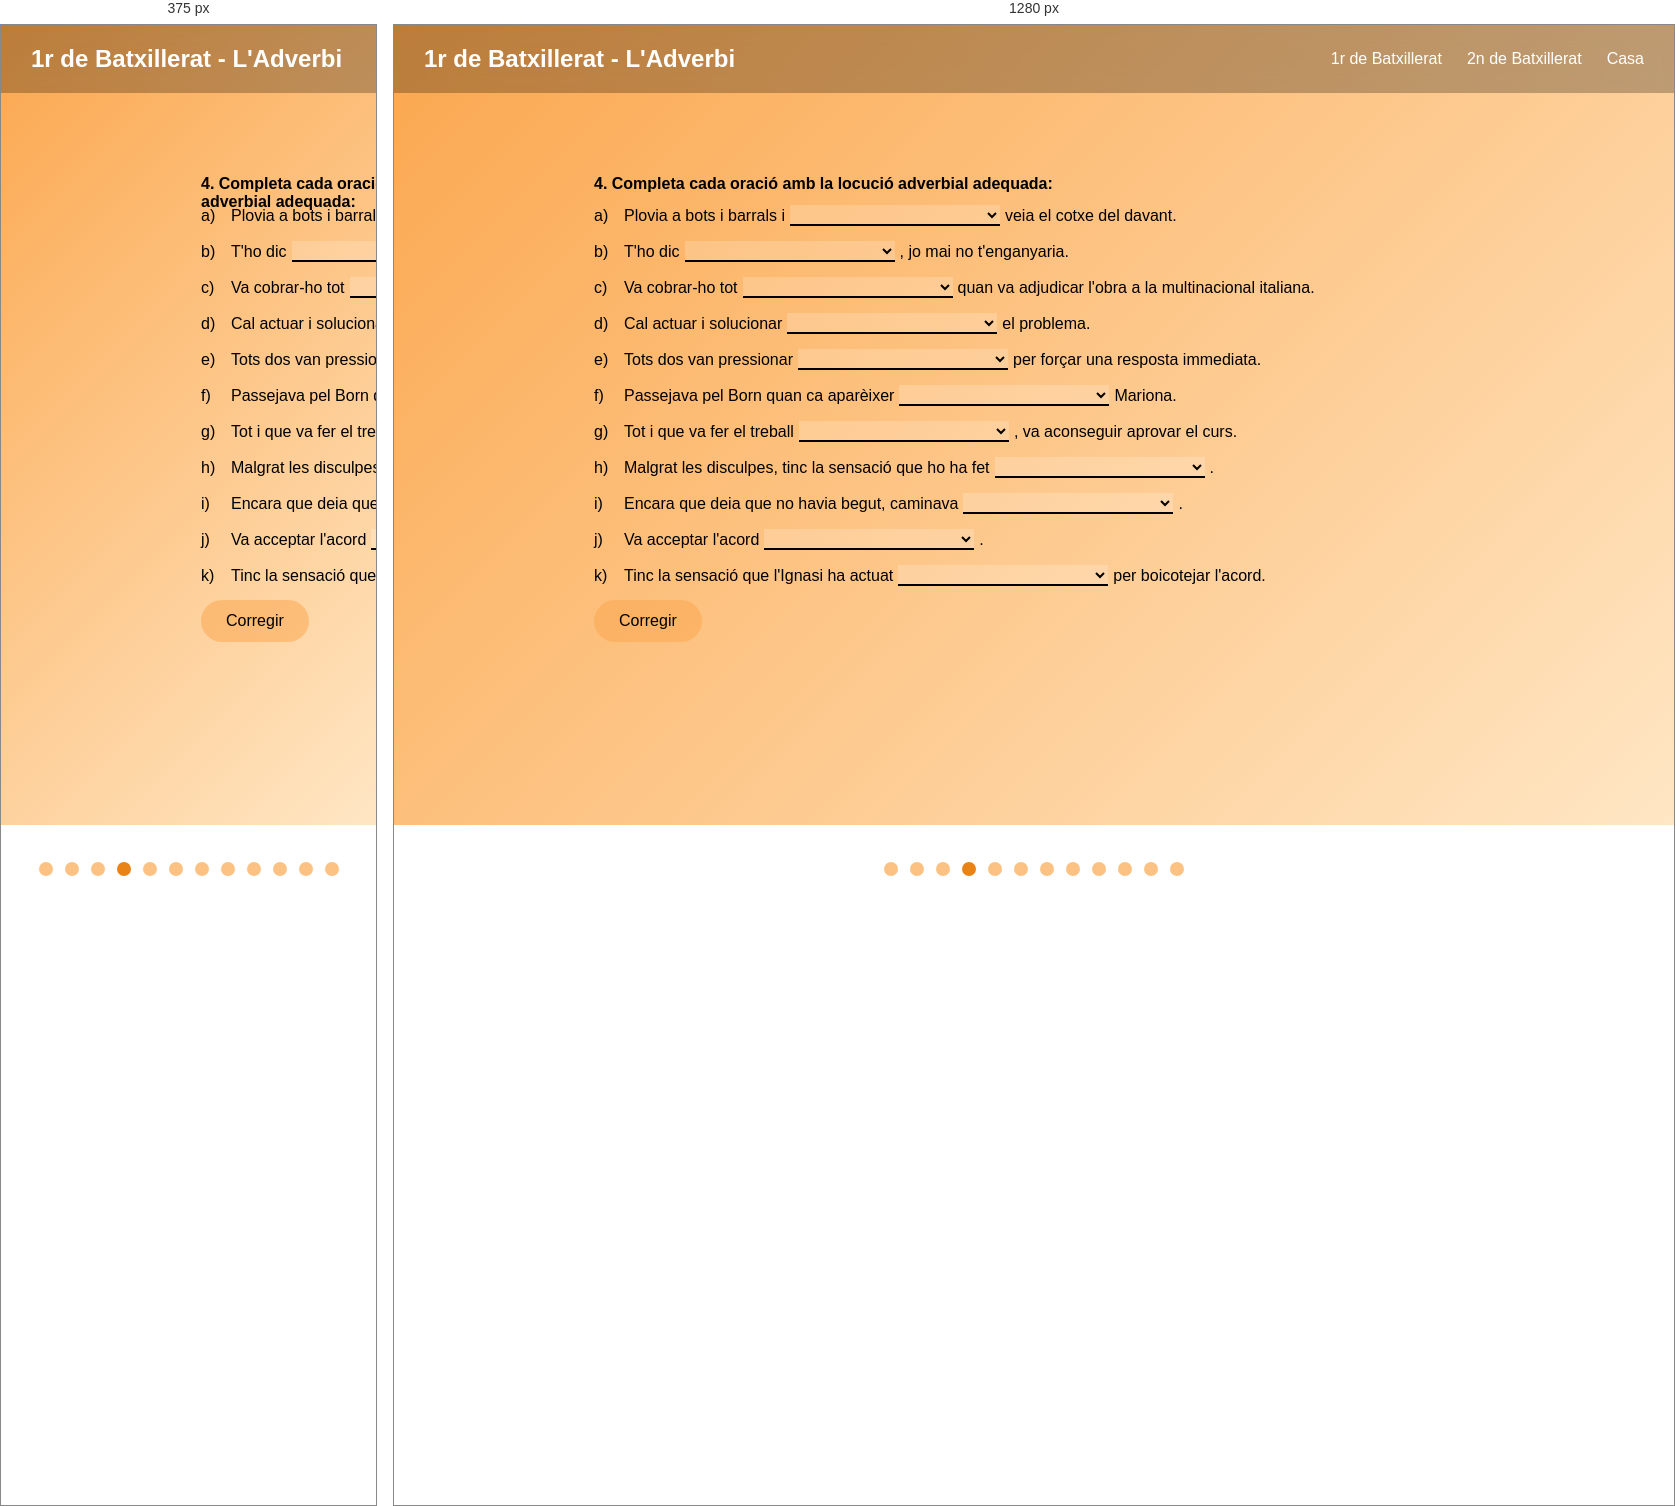
Rendered at 375 px and 1280 px, left to right.

<!-- file: primer_7.04.html -->
<!DOCTYPE html>
<html lang="es">
<head>
  <link rel="stylesheet" href="style.css">
  <meta charset="UTF-8">
  <title>1r de Batxillerat - L'Adverbi</title>

  <style>
    html, body {
        overflow-x: hidden;
        overflow-y: hidden;
    }

    body {
        margin: 0;
        position: relative;
    }
    
    .hero3 {
        position: relative;
        min-height: 800px;
        width: 100vw;
        display: flex;
        flex-direction: column;
        justify-content: flex-start;
        align-items: center;
        padding-top: 100px;
        background: linear-gradient(135deg, #fba74e, #ffe6c4);
        color: rgb(0, 0, 0);
        gap: 10px;
        overflow: visible;
    }

    
    .hero3 .titol {
        color: black;
        font-size: 1rem;
        position: absolute;
        top: 150px;
        height: auto;
        left: 200px;
        align-items: left;
        max-width: 1200px;
        width: 90%;
    }

    .tabla {
        position: absolute; 
        top: 180px; 
        left: 200px;
        display: grid; 
        grid-template-columns: 1fr; 
        column-gap: 50px;
        width: 1300px;
        counter-reset: letra;
    }
    .lista {
        list-style: none;
        padding-left: 0px;
        width: 600px;
    }

    .lista li {
        counter-increment: letra;
        display: flex;
        align-items: center;
        margin-bottom: 15px;
        font-size: 16px;
        width: max-content;
    }

    .lista li::before {
        content: counter(letra, lower-alpha) ") ";
        width: 30px;
    }
    .lista span.frase {
        display: inline;
    }

    .lista select.respuesta {
        background-color: rgba(255, 255, 255, 0.184);
        font-size: 16px;
        /*flex: 1;
        min-width: 0px;*/
        width: 210px;
        border: none;
        border-bottom: 2px solid black;
        outline: none;
        margin: 0 5px;
    }

    .botones {
        position: absolute; 
        top: 575px; 
        left: 200px; 
        align-items: left;
    }

    .botones button {
        padding: 12px 25px;
        font-size: 1rem;
        border: none;
        border-radius: 30px;
        background: #fba74e84;
        color: #000000;
        cursor: pointer;
        transition: transform 0.2s, box-shadow 0.2s;
        margin-right: 30px;
    }

    .botones button:hover {
        transform: translateY(-3px);
        box-shadow: 0 10px 20px rgba(0,0,0,0.2);
    }

    .indice {
        position: absolute;
        top: 93%;
        left: 50%;
        display: flex;
        transform: translateX(-50%);
        gap: 12px;
        z-index: 10;
    }

    .pag_diferent {
        width: 14px;
        height: 14px;
        border-radius: 50%;
        background-color: #fba74eb2;
        display: inline-block;
        transition: 0.2s;
    }

    .pag_diferent:hover {
        background-color: #fba74e;
        transform: scale(1.15);
    }

    .pag_actual {
        width: 14px;
        height: 14px;
        border-radius: 50%;
        background-color: #e98315;
        cursor: default;
    }
  </style>
</head>

<body>
    <div class="indice">
        <a href="primer_7.01.html" class="pag_diferent"></a>
        <a href="primer_7.02.html" class="pag_diferent"></a>
        <a href="primer_7.03.html" class="pag_diferent"></a>
        <span class="pag_actual"></span>
        <a href="primer_7.05.html" class="pag_diferent"></a>
        <a href="primer_7.06.html" class="pag_diferent"></a>
        <a href="primer_7.07.html" class="pag_diferent"></a>
        <a href="primer_7.10.html" class="pag_diferent"></a>
        <a href="primer_7.12.html" class="pag_diferent"></a>
        <a href="primer_7.13.html" class="pag_diferent"></a>
        <a href="primer_7.15.html" class="pag_diferent"></a>
        <a href="primer_7.18.html" class="pag_diferent"></a>
    </div>
  <nav class="navbar2">
        <div class="logo">1r de Batxillerat - L'Adverbi</div>
        <ul class="menu" id="menu">
            <li><a href="index_primer.html">1r de Batxillerat</a></li>
            <li><a href="index_segon.html">2n de Batxillerat</a></li>
            <li><a href="index.html">Casa</a></li>
        </ul>
    </nav>

    <div class="hero3">
        <div class="titol"><b>4. Completa cada oració amb la locució adverbial adequada:</b></div>
        <div class="tabla">
            <ol class="lista">
                <li><span class="frase">Plovia a bots i barrals i</span>
                    <select class="respuesta">
                        <option value=""></option>
                        <option value="amb prou feines">amb prou feines</option>
                        <option value="a contracor">a contracor</option>
                        <option value="de gairell">de gairell</option>
                        <option value="a l'encop">a l'encop</option>
                        <option value="bitllo-bitllo">bitllo-bitllo</option>
                        <option value="de sotamà">de sotamà</option>
                        <option value="amb quatre esgarrapades">amb quatre esgarrapades</option>
                        <option value="de tot cor">de tot cor</option>
                        <option value="de gairell">de gairell</option>
                        <option value="de trascantó">de trascantó</option>
                        <option value="a dretes">a dretes</option>
                    </select><span class="frase">veia el cotxe del davant.</span>
                </li>
                <li><span class="frase">T'ho dic</span>
                    <select class="respuesta">
                        <option value=""></option>
                        <option value="amb prou feines">amb prou feines</option>
                        <option value="a contracor">a contracor</option>
                        <option value="de gairell">de gairell</option>
                        <option value="a l'encop">a l'encop</option>
                        <option value="bitllo-bitllo">bitllo-bitllo</option>
                        <option value="de sotamà">de sotamà</option>
                        <option value="amb quatre esgarrapades">amb quatre esgarrapades</option>
                        <option value="de tot cor">de tot cor</option>
                        <option value="de gairell">de gairell</option>
                        <option value="de trascantó">de trascantó</option>
                        <option value="a dretes">a dretes</option>
                    </select><span class="frase">, jo mai no t'enganyaria.</span>
                </li>
                <li><span class="frase">Va cobrar-ho tot</span>
                    <select class="respuesta">
                        <option value=""></option>
                        <option value="amb prou feines">amb prou feines</option>
                        <option value="a contracor">a contracor</option>
                        <option value="de gairell">de gairell</option>
                        <option value="a l'encop">a l'encop</option>
                        <option value="bitllo-bitllo">bitllo-bitllo</option>
                        <option value="de sotamà">de sotamà</option>
                        <option value="amb quatre esgarrapades">amb quatre esgarrapades</option>
                        <option value="de tot cor">de tot cor</option>
                        <option value="de gairell">de gairell</option>
                        <option value="de trascantó">de trascantó</option>
                        <option value="a dretes">a dretes</option>
                    </select><span class="frase">quan va adjudicar l'obra a la multinacional italiana.</span>
                </li>
                <li><span class="frase">Cal actuar i solucionar</span>
                    <select class="respuesta">
                        <option value=""></option>
                        <option value="amb prou feines">amb prou feines</option>
                        <option value="a contracor">a contracor</option>
                        <option value="de gairell">de gairell</option>
                        <option value="a l'encop">a l'encop</option>
                        <option value="bitllo-bitllo">bitllo-bitllo</option>
                        <option value="de sotamà">de sotamà</option>
                        <option value="amb quatre esgarrapades">amb quatre esgarrapades</option>
                        <option value="de tot cor">de tot cor</option>
                        <option value="de gairell">de gairell</option>
                        <option value="de trascantó">de trascantó</option>
                        <option value="a dretes">a dretes</option>
                    </select><span class="frase">el problema.</span>
                </li>
                <li><span class="frase">Tots dos van pressionar</span>
                    <select class="respuesta">
                        <option value=""></option>
                        <option value="amb prou feines">amb prou feines</option>
                        <option value="a contracor">a contracor</option>
                        <option value="de gairell">de gairell</option>
                        <option value="a l'encop">a l'encop</option>
                        <option value="bitllo-bitllo">bitllo-bitllo</option>
                        <option value="de sotamà">de sotamà</option>
                        <option value="amb quatre esgarrapades">amb quatre esgarrapades</option>
                        <option value="de tot cor">de tot cor</option>
                        <option value="de gairell">de gairell</option>
                        <option value="de trascantó">de trascantó</option>
                        <option value="a dretes">a dretes</option>
                    </select><span class="frase">per forçar una resposta immediata.</span>
                </li>
                <li><span class="frase">Passejava pel Born quan ca aparèixer</span>
                    <select class="respuesta">
                        <option value=""></option>
                        <option value="amb prou feines">amb prou feines</option>
                        <option value="a contracor">a contracor</option>
                        <option value="de gairell">de gairell</option>
                        <option value="a l'encop">a l'encop</option>
                        <option value="bitllo-bitllo">bitllo-bitllo</option>
                        <option value="de sotamà">de sotamà</option>
                        <option value="amb quatre esgarrapades">amb quatre esgarrapades</option>
                        <option value="de tot cor">de tot cor</option>
                        <option value="de gairell">de gairell</option>
                        <option value="de trascantó">de trascantó</option>
                        <option value="a dretes">a dretes</option>
                    </select><span class="frase">Mariona.</span>
                </li>
                <li><span class="frase">Tot i que va fer el treball</span>
                    <select class="respuesta">
                        <option value=""></option>
                        <option value="amb prou feines">amb prou feines</option>
                        <option value="a contracor">a contracor</option>
                        <option value="de gairell">de gairell</option>
                        <option value="a l'encop">a l'encop</option>
                        <option value="bitllo-bitllo">bitllo-bitllo</option>
                        <option value="de sotamà">de sotamà</option>
                        <option value="amb quatre esgarrapades">amb quatre esgarrapades</option>
                        <option value="de tot cor">de tot cor</option>
                        <option value="de gairell">de gairell</option>
                        <option value="de trascantó">de trascantó</option>
                        <option value="a dretes">a dretes</option>
                    </select><span class="frase">, va aconseguir aprovar el curs.</span>
                </li>
                <li><span class="frase">Malgrat les disculpes, tinc la sensació que ho ha fet</span>
                    <select class="respuesta">
                        <option value=""></option>
                        <option value="amb prou feines">amb prou feines</option>
                        <option value="a contracor">a contracor</option>
                        <option value="de gairell">de gairell</option>
                        <option value="a l'encop">a l'encop</option>
                        <option value="bitllo-bitllo">bitllo-bitllo</option>
                        <option value="de sotamà">de sotamà</option>
                        <option value="amb quatre esgarrapades">amb quatre esgarrapades</option>
                        <option value="de tot cor">de tot cor</option>
                        <option value="de gairell">de gairell</option>
                        <option value="de trascantó">de trascantó</option>
                        <option value="a dretes">a dretes</option>
                    </select><span class="frase">.</span>
                </li>
                <li><span class="frase">Encara que deia que no havia begut, caminava</span>
                    <select class="respuesta">
                        <option value=""></option>
                        <option value="amb prou feines">amb prou feines</option>
                        <option value="a contracor">a contracor</option>
                        <option value="de gairell">de gairell</option>
                        <option value="a l'encop">a l'encop</option>
                        <option value="bitllo-bitllo">bitllo-bitllo</option>
                        <option value="de sotamà">de sotamà</option>
                        <option value="amb quatre esgarrapades">amb quatre esgarrapades</option>
                        <option value="de tot cor">de tot cor</option>
                        <option value="de gairell">de gairell</option>
                        <option value="de trascantó">de trascantó</option>
                        <option value="a dretes">a dretes</option>
                    </select><span class="frase">.</span>
                </li>
                <li><span class="frase">Va acceptar l'acord</span>
                    <select class="respuesta">
                        <option value=""></option>
                        <option value="amb prou feines">amb prou feines</option>
                        <option value="a contracor">a contracor</option>
                        <option value="de gairell">de gairell</option>
                        <option value="a l'encop">a l'encop</option>
                        <option value="bitllo-bitllo">bitllo-bitllo</option>
                        <option value="de sotamà">de sotamà</option>
                        <option value="amb quatre esgarrapades">amb quatre esgarrapades</option>
                        <option value="de tot cor">de tot cor</option>
                        <option value="de gairell">de gairell</option>
                        <option value="de trascantó">de trascantó</option>
                        <option value="a dretes">a dretes</option>
                    </select><span class="frase">.</span>
                </li>
                <li><span class="frase">Tinc la sensació que l'Ignasi ha actuat</span>
                    <select class="respuesta">
                        <option value=""></option>
                        <option value="amb prou feines">amb prou feines</option>
                        <option value="a contracor">a contracor</option>
                        <option value="de gairell">de gairell</option>
                        <option value="a l'encop">a l'encop</option>
                        <option value="bitllo-bitllo">bitllo-bitllo</option>
                        <option value="de sotamà">de sotamà</option>
                        <option value="amb quatre esgarrapades">amb quatre esgarrapades</option>
                        <option value="de tot cor">de tot cor</option>
                        <option value="de gairell">de gairell</option>
                        <option value="de trascantó">de trascantó</option>
                        <option value="a dretes">a dretes</option>
                    </select><span class="frase">per boicotejar l'acord.</span>
                </li>
            </ol>

        </div>
        <div class="botones">
            <button id="boton-corregir">Corregir</button>
            <button id="boton-reintentar" style="display:none;">Reintentar</button>
        </div>
    </div>
    <script>
    // Lista de respuestas correctas en orden
    const respuestas = [
  "amb prou feines","de tot cor","bitllo-bitllo","de soca-rel",
  "a l'encop","de trascantó","amb quatre esgarrapades",
  "a dretes","de gairell","a contracor","de sotamà"
];
    
    const selects = document.querySelectorAll('.respuesta');
    const botonCorregir = document.getElementById('boton-corregir');
    const botonReintentar = document.getElementById('boton-reintentar');

    function comprobarRespuestas() {
        selects.forEach((select, index) => {
            if(select.value === respuestas[index]) {
                select.style.background = "rgba(0,255,0,0.25)";
                select.disabled = true;
            } else {
                select.style.background = "rgba(255,0,0,0.25)";
                select.disabled = false;
            }
        });
        botonReintentar.style.display = "inline-block";
    }

    function reintentar() {
        selects.forEach(select => {
            select.selectedIndex = 0;
            select.style.background = "rgba(255,255,255,0.184)";
            select.disabled = false;
        });
        botonReintentar.style.display = "none";
    }
 
    botonCorregir.addEventListener('click', comprobarRespuestas);
    botonReintentar.addEventListener('click', reintentar);
</script>    
</body>
</html>

/* @media block from style.css */
@media (max-width: 768px) {
  .hamburger {
    display: flex;
  }

  .menu {
    position: absolute;
    top: 0px;
    height: 450px;
    right: 0;
    background: rgba(255, 255, 255, 0.248);
    flex-direction: column;
    gap: 20px;
    padding: 30px;
    border-radius: 1px;
    display: none;
  }

  .menu.active {
    display: flex;
  }
}